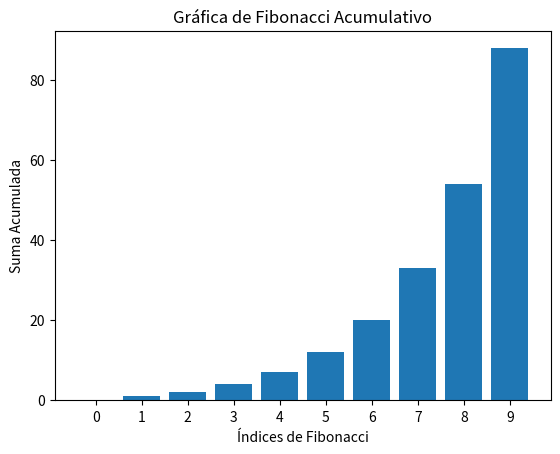

Source code (Python):
import matplotlib.pyplot as plt

def fibonacci(n):
    fib_series = [0, 1]
    for i in range(2, n):
        fib_series.append(fib_series[i-1] + fib_series[i-2])
    return fib_series

def suma_acumulada(series):
    return [sum(series[:i+1]) for i in range(len(series))]

n = 10
fib_series = fibonacci(n)
acumulada = suma_acumulada(fib_series)

plt.bar(range(n), acumulada)
plt.xlabel('Índices de Fibonacci')
plt.ylabel('Suma Acumulada')
plt.title('Gráfica de Fibonacci Acumulativo')
plt.xticks(range(n))
plt.show()
